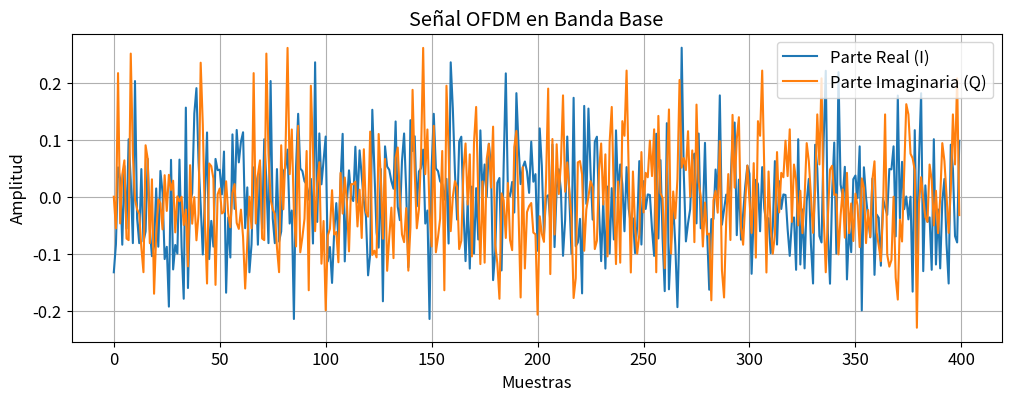
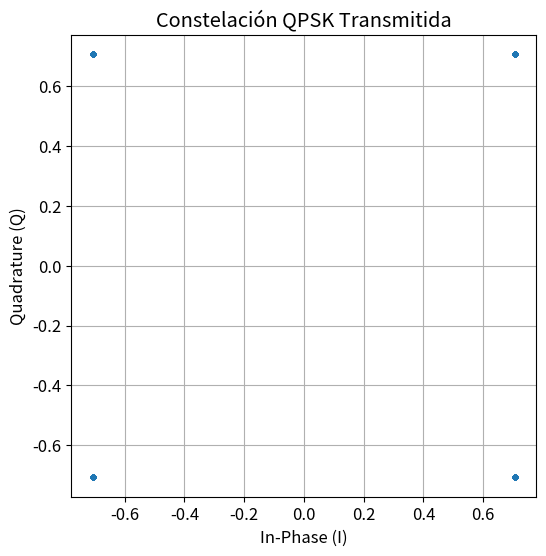
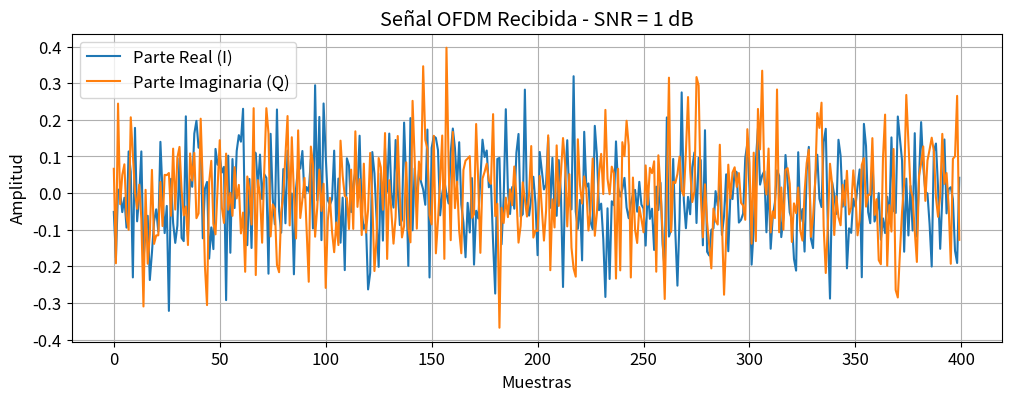
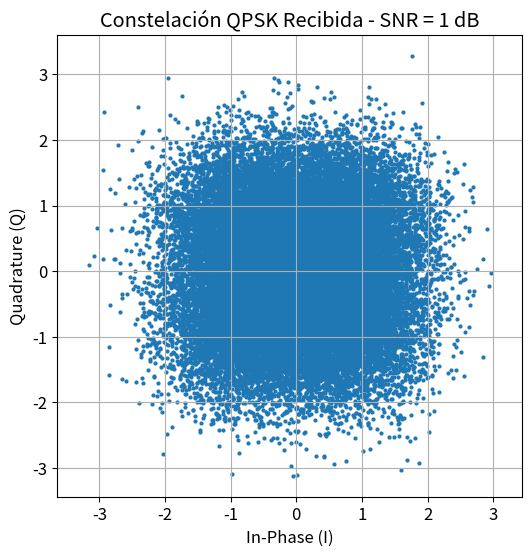

Write the Python code that produced these figures, in order.
# Librerías
import numpy as np
import matplotlib.pyplot as plt

plt.rcParams["figure.figsize"] = (8,5)
plt.rcParams["font.size"] = 12

np.random.seed(10)   # Para que siempre genere los mismos bits

#-------------------------------------------------------------------#

# Configuración de parámetros de la simulación

N = 64          # Número de subportadoras OFDM
CP = 16         # Longitud del prefijo cíclico
N_OFDM = 500    # Cantidad de símbolos OFDM

k = 2           # QPSK: 2 bits por símbolo

SNR_dB = 1     # Relación señal a ruido en dB

# Cantidad total de bits
N_BITS = N * N_OFDM * k

#-------------------------------------------------------------------#

# Generación de bits

bits_tx = np.random.randint(0, 2, N_BITS)

print("Bits generados:", len(bits_tx))
print("Primeros 10 bits generados:", bits_tx[:10])

#-------------------------------------------------------------------#

# Modulador QPSK

def qpsk_modulator(bits):
    """
    Convierte una secuencia de bits en símbolos QPSK complejos.

    Cada símbolo QPSK representa 2 bits.

    Mapeo:

        00 ->  1 + 1j
        01 -> -1 + 1j
        11 -> -1 - 1j
        10 ->  1 - 1j

    Los símbolos se normalizan para tener potencia promedio unitaria.
    """

    bits = bits.reshape((-1, 2))

    constellation = {
        (0, 0):  1 + 1j,
        (0, 1): -1 + 1j,
        (1, 1): -1 - 1j,
        (1, 0):  1 - 1j
    }

    symbols = []

    for b in bits:
        symbol = constellation[tuple(b)]
        symbols.append(symbol)

    symbols = np.array(symbols)

    # Normalización
    return symbols / np.sqrt(2)

#-------------------------------------------------------------------#

# Demodulador QPSK

def qpsk_demodulator(symbols):
    """
    Convierte símbolos QPSK complejos nuevamente en bits.

    La decisión se realiza según el cuadrante
    en el que se encuentra cada símbolo.
    """

    # Deshacer la normalización
    symbols = symbols * np.sqrt(2)

    bits = []

    for s in symbols:

        I = s.real
        Q = s.imag

        if I >= 0 and Q >= 0:
            bits.extend([0, 0])

        elif I < 0 and Q >= 0:
            bits.extend([0, 1])

        elif I < 0 and Q < 0:
            bits.extend([1, 1])

        else:
            bits.extend([1, 0])

    return np.array(bits)

#-------------------------------------------------------------------#

# FUNCIONES OFDM

def serial_to_parallel(symbols, N):
    """
    Convierte un vector de símbolos en una matriz.

    Cada fila representa un símbolo OFDM.
    Cada columna representa una subportadora.

            Serie

    x1 x2 x3 ... x64 x65 ...

            ↓

    | x1  x2 ... x64 |
    | x65 .........  |
    | ...            |

    """

    return symbols.reshape((-1, N))


def parallel_to_serial(matrix):
    """
    Convierte una matriz nuevamente en un vector.
    """

    return matrix.reshape(-1)


def add_cp(ofdm_symbol, CP):
    """
    Agrega el prefijo cíclico.

    OFDM:
    |---------------------------|
          64 muestras

    CP:
    |----|----------------------|
      16       64
    """

    cp = ofdm_symbol[-CP:]

    return np.concatenate((cp, ofdm_symbol))


def remove_cp(ofdm_symbol, CP):
    """
    Elimina el prefijo cíclico.
    """

    return ofdm_symbol[CP:]

#-------------------------------------------------------------------#

# TRANSMISOR OFDM

def ofdm_transmitter(symbols, N, CP):
    """
    Transmisor OFDM.

    Etapas:
        Serie → Paralelo
        IFFT
        Agregar CP
        Paralelo → Serie
    """

    # Serie -> Paralelo
    symbols_matrix = serial_to_parallel(symbols, N)

    tx_signal = []

    # Procesar cada símbolo OFDM
    for block in symbols_matrix:

        # Transformación al dominio del tiempo
        time_signal = np.fft.ifft(block)

        # Agregar prefijo cíclico
        time_signal = add_cp(time_signal, CP)

        tx_signal.extend(time_signal)

    return np.array(tx_signal)

#-------------------------------------------------------------------#

# MODULACIÓN QPSK

symbols_tx = qpsk_modulator(bits_tx)

print("Cantidad de símbolos QPSK:", len(symbols_tx))

#-------------------------------------------------------------------#

# OFDM

tx_signal = ofdm_transmitter(symbols_tx, N, CP)

print("Longitud de la señal transmitida:", len(tx_signal))

#-------------------------------------------------------------------#

# Visualización de la señal transmitida

plt.figure(figsize=(12,4))

plt.plot(
    np.real(tx_signal[:400]),
    label="Parte Real (I)"
)

plt.plot(
    np.imag(tx_signal[:400]),
    label="Parte Imaginaria (Q)"
)

plt.title("Señal OFDM en Banda Base")

plt.xlabel("Muestras")
plt.ylabel("Amplitud")

plt.grid(True)
plt.legend()

plt.show()

#-------------------------------------------------------------------#

# Constelación transmitida

plt.figure(figsize=(6,6))

plt.scatter(
    symbols_tx.real,
    symbols_tx.imag,
    s=8
)

plt.grid(True)

plt.xlabel("In-Phase (I)")
plt.ylabel("Quadrature (Q)")

plt.title("Constelación QPSK Transmitida")

plt.axis("equal")

plt.show()

#-------------------------------------------------------------------#

# CANAL AWGN
def awgn_channel(tx_signal, SNR_dB):
    """
    Canal AWGN 
    Agrega ruido blanco gaussiano a la señal transmitida.
    SNR_dB: Relación señal a ruido expresada en decibeles.
    """
    # Potencia promedio de la señal
    signal_power = np.mean(np.abs(tx_signal)**2)

    # Conversión de SNR de dB a escala lineal
    SNR_linear = 10**(SNR_dB / 10)

    # Potencia del ruido
    noise_power = signal_power / SNR_linear

    # Ruido gaussiano complejo
    noise = np.sqrt(noise_power / 2) * (
        np.random.randn(len(tx_signal))
        + 1j * np.random.randn(len(tx_signal))
    )

    # Señal recibida
    rx_signal = tx_signal + noise

    return rx_signal

#-------------------------------------------------------------------#

# RECEPCIÓN
# Canal AWGN
rx_signal = awgn_channel(tx_signal, SNR_dB)

#-------------------------------------------------------------------#

# Visualización de la señal recibida
plt.figure(figsize=(12,4))
plt.plot(
    np.real(rx_signal[:400]),
    label="Parte Real (I)"
)
plt.plot(
    np.imag(rx_signal[:400]),
    label="Parte Imaginaria (Q)"
)
plt.title(f"Señal OFDM Recibida - SNR = {SNR_dB} dB")
plt.xlabel("Muestras")
plt.ylabel("Amplitud")
plt.grid(True)
plt.legend()
plt.show()

#-------------------------------------------------------------------#

# RECEPTOR OFDM

def ofdm_receiver(rx_signal, N, CP):
    """
    Receptor OFDM.

    Etapas:
        Serie -> Paralelo
        Eliminar CP
        FFT
        Paralelo -> Serie
    """

    symbol_length = N + CP

    n_symbols = len(rx_signal) // symbol_length

    received_symbols = []

    for i in range(n_symbols):

        # Extraer un símbolo OFDM
        start = i * symbol_length
        end = start + symbol_length

        block = rx_signal[start:end]

        # Eliminar prefijo cíclico
        block = remove_cp(block, CP)

        # Volver al dominio de la frecuencia
        freq_signal = np.fft.fft(block)

        received_symbols.extend(freq_signal)

    return np.array(received_symbols)

#-------------------------------------------------------------------#

# RECEPTOR OFDM

symbols_rx = ofdm_receiver(rx_signal, N, CP)

print("Cantidad de símbolos recibidos:", len(symbols_rx))

#-------------------------------------------------------------------#

# DEMODULACIÓN QPSK

bits_rx = qpsk_demodulator(symbols_rx)
print("Bits recibidos:", len(bits_rx))

#-------------------------------------------------------------------#

# BIT ERROR RATE
bit_errors = np.sum(bits_tx != bits_rx)
ber = bit_errors / len(bits_tx)
print("=" * 40)
print("RESULTADOS")
print("=" * 40)
print(f"SNR               : {SNR_dB} dB")
print(f"Bits transmitidos : {len(bits_tx)}")
print(f"Bits erróneos     : {bit_errors}")
print(f"BER               : {ber:.6e}")

#-------------------------------------------------------------------#

# Constelación recibida
plt.figure(figsize=(6,6))
plt.scatter(
    symbols_rx.real,
    symbols_rx.imag,
    s=4
)
plt.grid(True)
plt.xlabel("In-Phase (I)")
plt.ylabel("Quadrature (Q)")
plt.title(f"Constelación QPSK Recibida - SNR = {SNR_dB} dB")
plt.axis("equal")
plt.show()

#-------------------------------------------------------------------#
